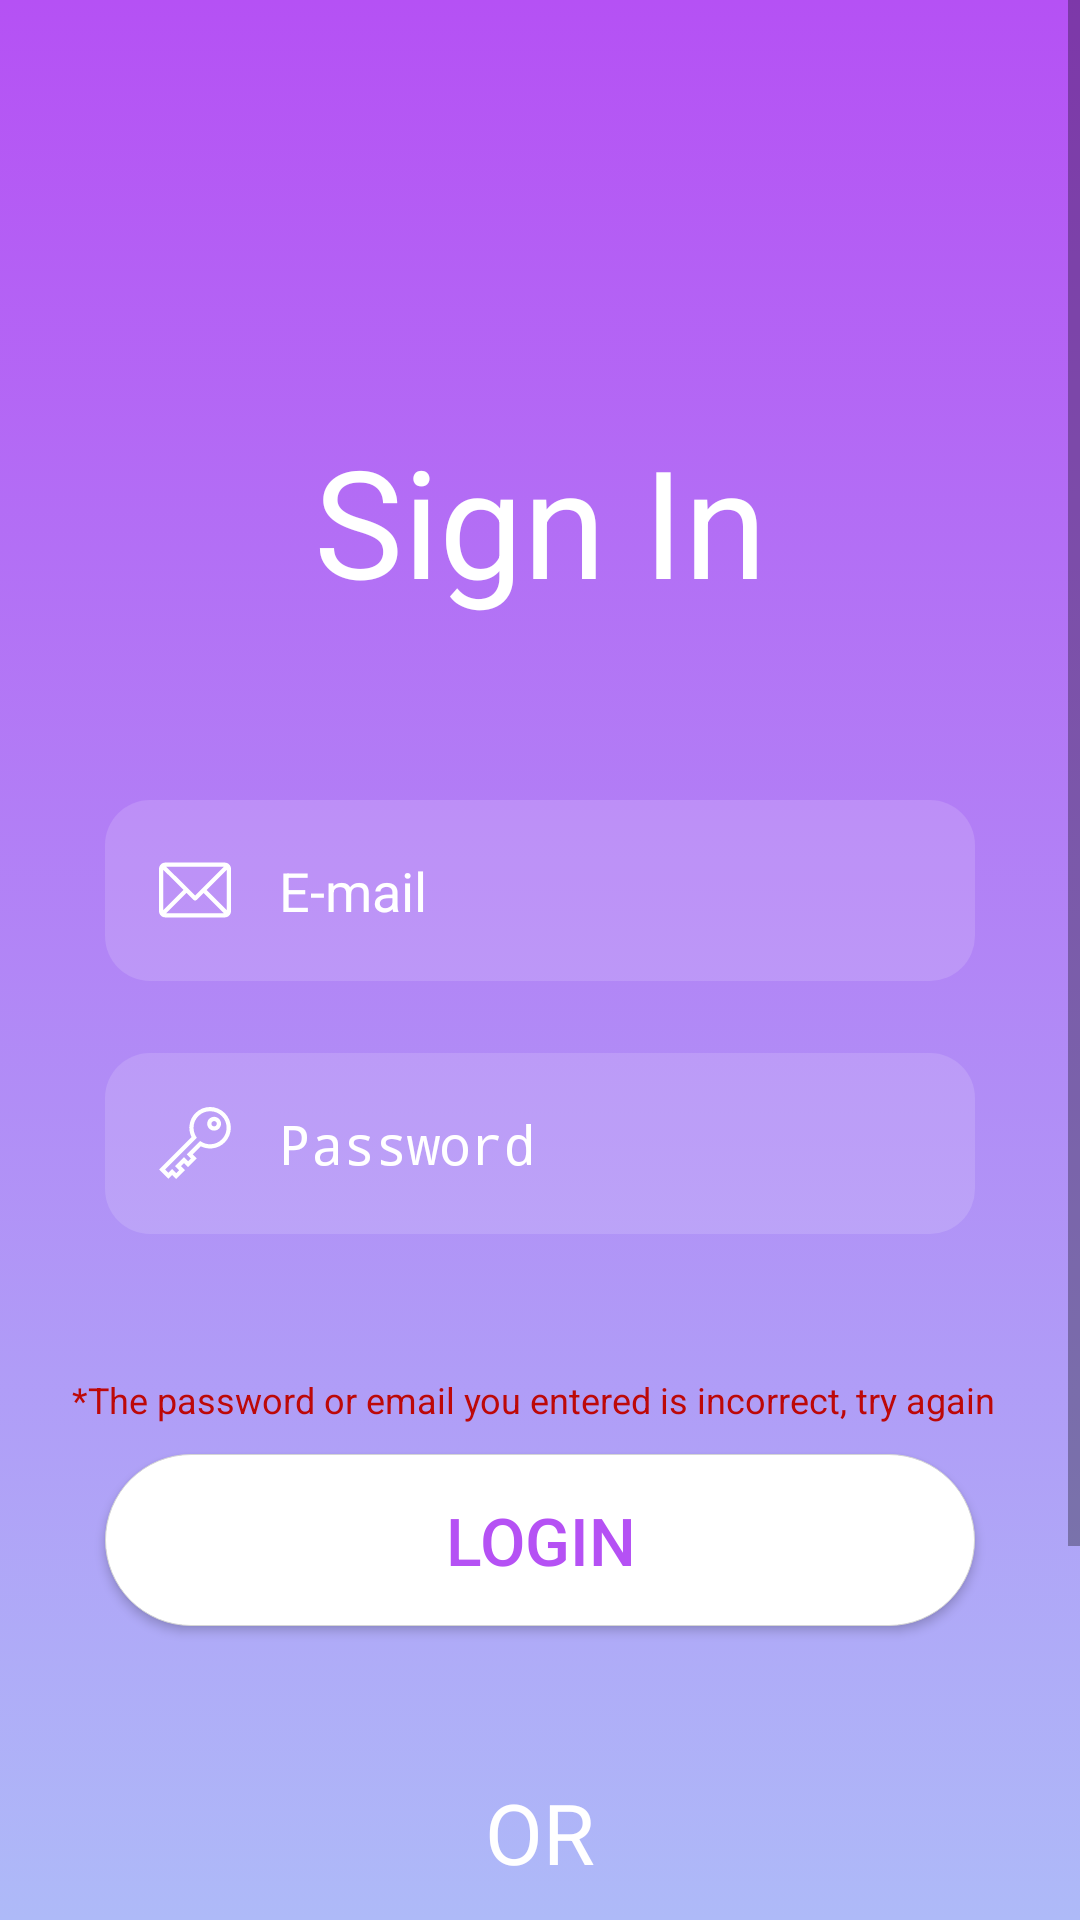

Here is an Android app screen rendered from its layout file. Give the layout XML and the strings, colors and styles it references.
<!-- AndroidManifest.xml: activity theme Theme.AppCompat.Light.NoActionBar.FullScreen -->
<!-- res/layout/activity_login.xml -->
<?xml version="1.0" encoding="utf-8"?>
<ScrollView
xmlns:android="http://schemas.android.com/apk/res/android"
xmlns:app="http://schemas.android.com/apk/res-auto"
xmlns:tools="http://schemas.android.com/tools"
android:layout_height="match_parent"
android:layout_width="match_parent"
android:background="@drawable/full_gradient_background">

<androidx.constraintlayout.widget.ConstraintLayout
    android:layout_width="match_parent"
    android:layout_height="wrap_content"

    tools:context=".ui.activities.login_and_createAccount.LoginActivity">

    <TextView
        android:id="@+id/signInText"
        android:layout_width="wrap_content"
        android:layout_height="wrap_content"
        android:layout_marginTop="140dp"
        android:text="@string/sign_in"
        android:textColor="@color/whiteColor"
        android:textSize="50sp"
        app:layout_constraintEnd_toEndOf="parent"
        app:layout_constraintStart_toStartOf="parent"
        app:layout_constraintTop_toTopOf="parent" />

    <EditText
        android:id="@+id/inputEmail"
        android:layout_width="0dp"
        android:layout_height="wrap_content"
        android:layout_marginStart="35dp"
        android:layout_marginTop="60dp"
        android:layout_marginEnd="35dp"
        android:background="@drawable/round_label"
        android:drawableStart="@drawable/ic_email"
        android:drawablePadding="16dp"
        android:ems="10"
        android:hint="E-mail"
        android:inputType="textEmailAddress"
        android:padding="18dp"
        android:selectAllOnFocus="false"
        android:textColor="@color/whiteColor"
        android:textColorHint="#FFFFFF"
        app:layout_constraintEnd_toEndOf="parent"
        app:layout_constraintHorizontal_bias="0.0"
        app:layout_constraintStart_toStartOf="parent"
        app:layout_constraintTop_toBottomOf="@+id/signInText" />

    <EditText
        android:id="@+id/inputPassword"
        android:layout_width="0dp"
        android:layout_height="wrap_content"
        android:layout_marginStart="35dp"
        android:layout_marginTop="24dp"
        android:layout_marginEnd="35dp"
        android:background="@drawable/round_label"
        android:drawableStart="@drawable/ic_key"
        android:drawablePadding="16dp"
        android:ems="10"

        android:hint="Password"
        android:inputType="textPassword"
        android:padding="18dp"
        android:textColor="@color/whiteColor"
        android:textColorHint="@color/whiteColor"
        android:textSize="18sp"
        app:layout_constraintEnd_toEndOf="parent"
        app:layout_constraintHorizontal_bias="0.0"
        app:layout_constraintStart_toStartOf="parent"
        app:layout_constraintTop_toBottomOf="@+id/inputEmail" />

    <TextView
        android:id="@+id/forgotPasswordText"
        android:layout_width="wrap_content"
        android:layout_height="wrap_content"
        android:layout_marginStart="235dp"
        android:layout_marginTop="17dp"
        android:layout_marginEnd="35dp"
        android:text="forgot password ?"
        android:textColor="#FFFFFF"
        android:visibility="gone"
        app:layout_constraintEnd_toEndOf="parent"
        app:layout_constraintHorizontal_bias="0.9"
        app:layout_constraintStart_toStartOf="parent"
        app:layout_constraintTop_toBottomOf="@+id/inputPassword" />

    <CheckBox
        android:id="@+id/rememberMeCheckBox"
        android:layout_width="wrap_content"
        android:layout_height="wrap_content"
        android:layout_marginStart="35dp"
        android:buttonTint="@color/whiteColor"
        android:text="@string/remember_me"
        android:textColor="@color/whiteColor"
        android:visibility="invisible"
        app:layout_constraintEnd_toEndOf="parent"
        app:layout_constraintHorizontal_bias="0.0"
        app:layout_constraintStart_toStartOf="parent"
        app:layout_constraintTop_toBottomOf="@+id/forgotPasswordText" />

    <Button
        android:id="@+id/loginButton"
        android:layout_width="0dp"
        android:layout_height="wrap_content"
        android:layout_marginStart="35dp"
        android:layout_marginTop="10dp"
        android:layout_marginEnd="35dp"
        android:background="@drawable/round_button"
        android:padding="14dp"
        android:text="LogIn"
        android:textColor="@color/purpleColor"
        android:textSize="22sp"
        android:textStyle="normal"
        app:layout_constraintEnd_toEndOf="parent"
        app:layout_constraintHorizontal_bias="0.56"
        app:layout_constraintStart_toStartOf="parent"
        app:layout_constraintTop_toBottomOf="@+id/wrongData" />

    <TextView
        android:id="@+id/orLogin"
        android:layout_width="wrap_content"
        android:layout_height="wrap_content"
        android:layout_marginTop="50dp"
        android:text="OR"
        android:textColor="@color/whiteColor"
        android:textSize="28sp"
        android:textStyle="normal"
        app:layout_constraintEnd_toEndOf="parent"
        app:layout_constraintStart_toStartOf="parent"
        app:layout_constraintTop_toBottomOf="@+id/loginButton" />

    <TextView
        android:id="@+id/createNewAccountLogin"
        android:layout_width="wrap_content"
        android:layout_height="wrap_content"
        android:layout_marginTop="36dp"
        android:text="Create a new account "
        android:textColor="@color/whiteColor"
        android:textSize="15sp"
        android:textStyle="bold"
        app:layout_constraintEnd_toEndOf="parent"
        app:layout_constraintStart_toStartOf="parent"
        app:layout_constraintTop_toBottomOf="@+id/orLogin" />

    <TextView
        android:id="@+id/skip"
        android:layout_width="wrap_content"
        android:layout_height="wrap_content"
        android:layout_marginTop="70dp"
        android:layout_marginEnd="35dp"
        android:layout_marginBottom="20dp"
        android:text="Skip "
        android:textColor="@color/whiteColor"
        android:textSize="14sp"
        app:layout_constraintBottom_toBottomOf="parent"
        app:layout_constraintEnd_toEndOf="parent"
        app:layout_constraintHorizontal_bias="0.953"
        app:layout_constraintStart_toStartOf="parent"
        app:layout_constraintTop_toBottomOf="@+id/createNewAccountLogin" />

    <TextView
        android:id="@+id/wrongData"
        android:layout_width="wrap_content"
        android:layout_height="wrap_content"
        android:layout_marginStart="175dp"
        android:layout_marginTop="15dp"
        android:layout_marginEnd="179dp"
        android:text="*The password or email you entered is incorrect, try again"
        android:textColor="#BD0808"
        android:textSize="12sp"
        app:layout_constraintEnd_toEndOf="parent"
        app:layout_constraintStart_toStartOf="parent"
        app:layout_constraintTop_toBottomOf="@+id/rememberMeCheckBox" />

</androidx.constraintlayout.widget.ConstraintLayout>
</ScrollView>
<!-- resources referenced by this layout -->
<resources>
  <color name="purpleColor">#B551F4</color>
  <color name="whiteColor">#FFFFFF</color>
  <!-- drawable full_gradient_background (drawable) -->
  <?xml version="1.0" encoding="utf-8"?>
  <selector xmlns:android="http://schemas.android.com/apk/res/android">
  
      <item>
  
          <shape>
  
              <gradient
                  android:angle="-45"
                  android:startColor="@color/purpleColor"
                  android:endColor="@color/blueColor"
                  android:type="linear"/>
          </shape>
  
      </item>
  
  </selector>
  <!-- drawable ic_email (drawable) -->
  <vector android:height="24dp" android:viewportHeight="512"
      android:viewportWidth="512" android:width="24dp" xmlns:android="http://schemas.android.com/apk/res/android">
      <path android:fillColor="@color/whiteColor" android:pathData="M467,61H45C20.218,61 0,81.196 0,106v300c0,24.72 20.128,45 45,45h422c24.72,0 45,-20.128 45,-45V106C512,81.28 491.872,61 467,61zM460.786,91L256.954,294.833L51.359,91H460.786zM30,399.788V112.069l144.479,143.24L30,399.788zM51.213,421l144.57,-144.57l50.657,50.222c5.864,5.814 15.327,5.795 21.167,-0.046L317,277.213L460.787,421H51.213zM482,399.787L338.213,256L482,112.212V399.787z"/>
  </vector>
  <!-- drawable round_button (drawable) -->
  <?xml version="1.0" encoding="utf-8"?>
  <shape
      xmlns:android="http://schemas.android.com/apk/res/android">
  
      <solid
          android:color="@color/whiteColor" />
  
      <stroke
          android:width="0.2dp"
          android:color="#D5D5D5" />
  
      <corners
          android:radius="70dp"/>
  
  </shape>
  <!-- drawable round_label (drawable) -->
  <?xml version="1.0" encoding="utf-8"?>
  <shape android:shape="rectangle"  xmlns:android="http://schemas.android.com/apk/res/android">
  
  <solid android:color="#23FFFCFC"/>
      <corners android:radius="15dp"/>
  </shape>
  <string name="remember_me">Remember me</string>
  <string name="sign_in">Sign In</string>
  <style name="Theme.AppCompat.Light.NoActionBar.FullScreen" parent="@style/Theme.AppCompat.Light.NoActionBar">
          <item name="android:windowNoTitle">true</item>
          <item name="android:windowActionBar">false</item>
          <item name="android:windowFullscreen">false</item>
          <item name="android:windowLightStatusBar">true</item>
          <item name="android:windowTranslucentStatus">true</item>
          <item name="android:navigationBarColor">@color/whiteColor</item>
          <item name="android:windowLightNavigationBar">true</item>
      </style>
  <color name="blueColor">#AEBAF8</color>
</resources>
